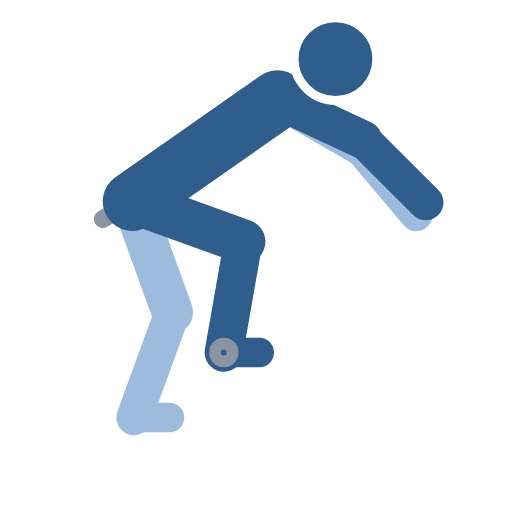
t = 0.00 s
t = 0.45 s: frame unchanged from t = 0.00 s, image omitted
t = 0.90 s: frame unchanged from t = 0.00 s, image omitted
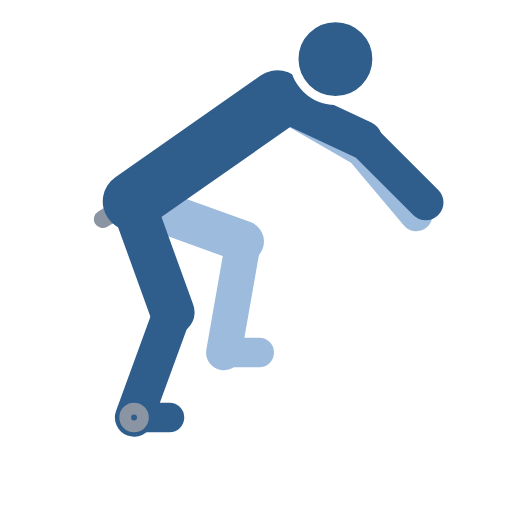
t = 1.35 s

The animated SVG that drew these frames (rendered in a browser with its animation timeline set to each time). Animation: 2 SMIL elements (animate=2); one cycle of 1.80 s, repeats indefinitely.

<svg xmlns="http://www.w3.org/2000/svg" viewBox="-22.4 -34.1 86.7 86.7"><g visibility="visible"><animate attributeName="visibility" values="visible;hidden" dur="1.8s" calcMode="discrete" repeatCount="indefinite"/><line x1="-5.0" y1="3.0" x2="30.0" y2="-18.0" stroke="#8a94a3" stroke-width="3" stroke-linecap="round"/><line x1="24.6" y1="-17.2" x2="38.4" y2="-9.2" stroke="#9dbbdc" stroke-width="6" stroke-linecap="round"/><line x1="38.4" y1="-9.2" x2="48.1" y2="2.3" stroke="#9dbbdc" stroke-width="5.5" stroke-linecap="round"/><line x1="0.0" y1="0.0" x2="6.8" y2="18.8" stroke="#9dbbdc" stroke-width="7" stroke-linecap="round"/><line x1="6.8" y1="18.8" x2="0.3" y2="36.6" stroke="#9dbbdc" stroke-width="6" stroke-linecap="round"/><line x1="0.3" y1="36.6" x2="6.3" y2="36.6" stroke="#9dbbdc" stroke-width="5" stroke-linecap="round"/><line x1="0.0" y1="0.0" x2="24.6" y2="-17.2" stroke="#2f5d8c" stroke-width="10" stroke-linecap="round"/><line x1="0.0" y1="0.0" x2="18.8" y2="6.8" stroke="#2f5d8c" stroke-width="7.5" stroke-linecap="round"/><line x1="18.8" y1="6.8" x2="15.5" y2="25.6" stroke="#2f5d8c" stroke-width="6.5" stroke-linecap="round"/><line x1="15.5" y1="25.6" x2="21.5" y2="25.6" stroke="#2f5d8c" stroke-width="5" stroke-linecap="round"/><line x1="24.6" y1="-17.2" x2="39.1" y2="-10.4" stroke="#2f5d8c" stroke-width="6.5" stroke-linecap="round"/><line x1="39.1" y1="-10.4" x2="49.7" y2="0.2" stroke="#2f5d8c" stroke-width="6" stroke-linecap="round"/><circle cx="34.4" cy="-24.1" r="7" fill="#2f5d8c" stroke="#fff" stroke-width="1.5"/><circle cx="15.5" cy="25.6" r="1" fill="none" stroke="#8a94a3" stroke-width="3"/></g><g visibility="hidden"><animate attributeName="visibility" values="hidden;visible" dur="1.8s" calcMode="discrete" repeatCount="indefinite"/><line x1="-5.0" y1="3.0" x2="30.0" y2="-18.0" stroke="#8a94a3" stroke-width="3" stroke-linecap="round"/><line x1="24.6" y1="-17.2" x2="38.4" y2="-9.2" stroke="#9dbbdc" stroke-width="6" stroke-linecap="round"/><line x1="38.4" y1="-9.2" x2="48.1" y2="2.3" stroke="#9dbbdc" stroke-width="5.5" stroke-linecap="round"/><line x1="0.0" y1="0.0" x2="18.8" y2="6.8" stroke="#9dbbdc" stroke-width="7" stroke-linecap="round"/><line x1="18.8" y1="6.8" x2="15.5" y2="25.6" stroke="#9dbbdc" stroke-width="6" stroke-linecap="round"/><line x1="15.5" y1="25.6" x2="21.5" y2="25.6" stroke="#9dbbdc" stroke-width="5" stroke-linecap="round"/><line x1="0.0" y1="0.0" x2="24.6" y2="-17.2" stroke="#2f5d8c" stroke-width="10" stroke-linecap="round"/><line x1="0.0" y1="0.0" x2="6.8" y2="18.8" stroke="#2f5d8c" stroke-width="7.5" stroke-linecap="round"/><line x1="6.8" y1="18.8" x2="0.3" y2="36.6" stroke="#2f5d8c" stroke-width="6.5" stroke-linecap="round"/><line x1="0.3" y1="36.6" x2="6.3" y2="36.6" stroke="#2f5d8c" stroke-width="5" stroke-linecap="round"/><line x1="24.6" y1="-17.2" x2="39.1" y2="-10.4" stroke="#2f5d8c" stroke-width="6.5" stroke-linecap="round"/><line x1="39.1" y1="-10.4" x2="49.7" y2="0.2" stroke="#2f5d8c" stroke-width="6" stroke-linecap="round"/><circle cx="34.4" cy="-24.1" r="7" fill="#2f5d8c" stroke="#fff" stroke-width="1.5"/><circle cx="0.3" cy="36.6" r="1" fill="none" stroke="#8a94a3" stroke-width="3"/></g></svg>
